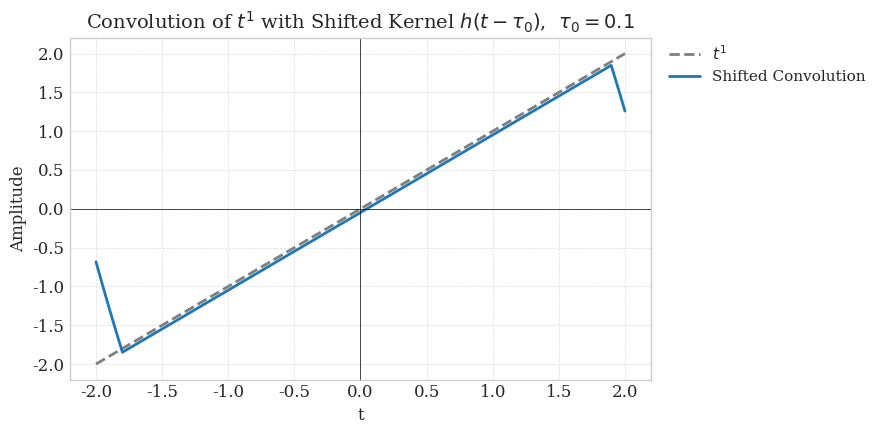
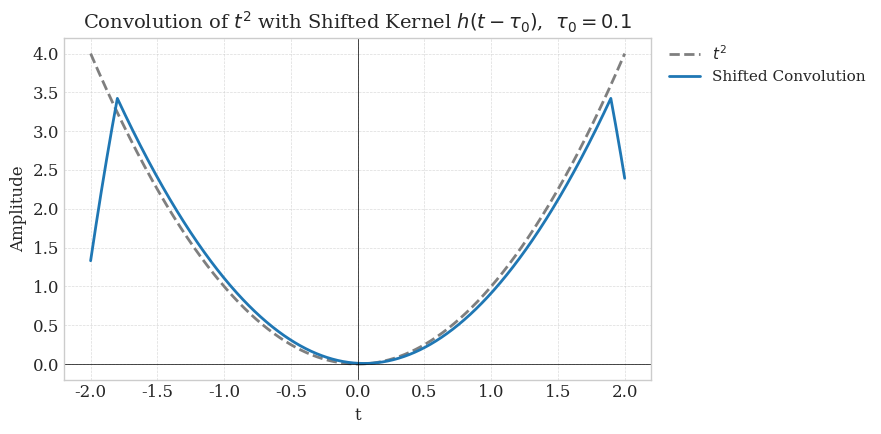
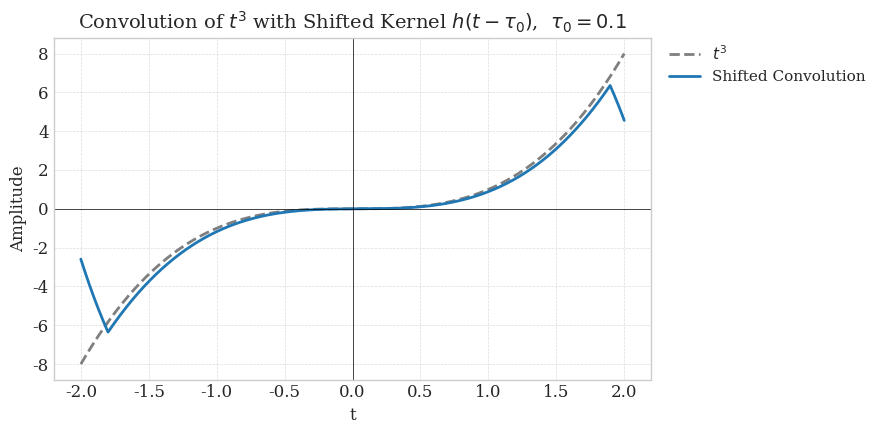
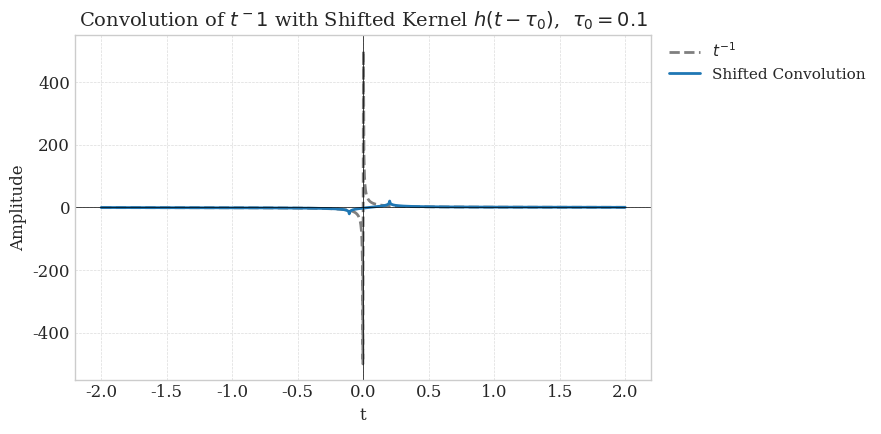
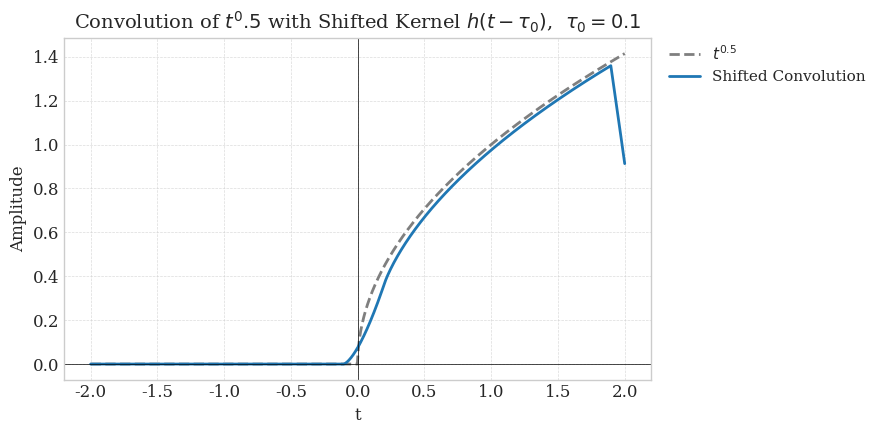

The script that saved these images, in order:
import numpy as np
import matplotlib.pyplot as plt
from scipy.signal import convolve

# Time axis
t = np.linspace(-2, 2, 1000)
dt = t[1] - t[0]

# Define shifted kernel parameters
T = 0.2      # Width of rectangular pulse
τ0 = 0.1    # Time shift
kernel_t = np.arange(-T, T + dt, dt)
h = np.ones_like(kernel_t)

# Shift kernel: pad with zeros to simulate h(t - τ0)
shift_samples = int(τ0 / dt)
h_shifted = np.pad(h, (shift_samples, 0), mode='constant')[:len(h)]
h_shifted = h_shifted / np.sum(h_shifted)  # Normalize

# Define a list of exponents for t^n
powers = [1, 2, 3, -1, 0.5]

# Plot style
plt.style.use('seaborn-v0_8-whitegrid')
font = {'family': 'serif', 'size': 12}
plt.rc('font', **font)

# Convolution for each function t^n
for n in powers:
    # Avoid domain errors for negative or undefined values
    func = np.where((t != 0) | (n > 0), np.power(t, n, where=(t != 0) | (n > 0)), 0)
    func = np.nan_to_num(func, nan=0.0, posinf=0.0, neginf=0.0)

    # Convolve with shifted kernel
    conv_result = convolve(func, h_shifted, mode='same')

    # Plot
    fig, ax = plt.subplots(figsize=(9, 4.5))
    ax.plot(t, func, label=f'$t^{{{n}}}$', linestyle='--', linewidth=2, color='tab:gray')
    ax.plot(t, conv_result, label='Shifted Convolution', linewidth=2, color='tab:blue')

    ax.set_title(f'Convolution of $t^{n}$ with Shifted Kernel $h(t - \\tau_0)$,  $\\tau_0 = {τ0}$', fontsize=14)
    ax.set_xlabel('t', fontsize=12)
    ax.set_ylabel('Amplitude', fontsize=12)
    ax.axhline(0, color='black', linewidth=0.5)
    ax.axvline(0, color='black', linewidth=0.5)
    ax.grid(True, linestyle='--', linewidth=0.5, alpha=0.7)

    ax.legend(loc='upper left', bbox_to_anchor=(1.02, 1), borderaxespad=0., fontsize=11)

    plt.tight_layout()
    plt.show()

